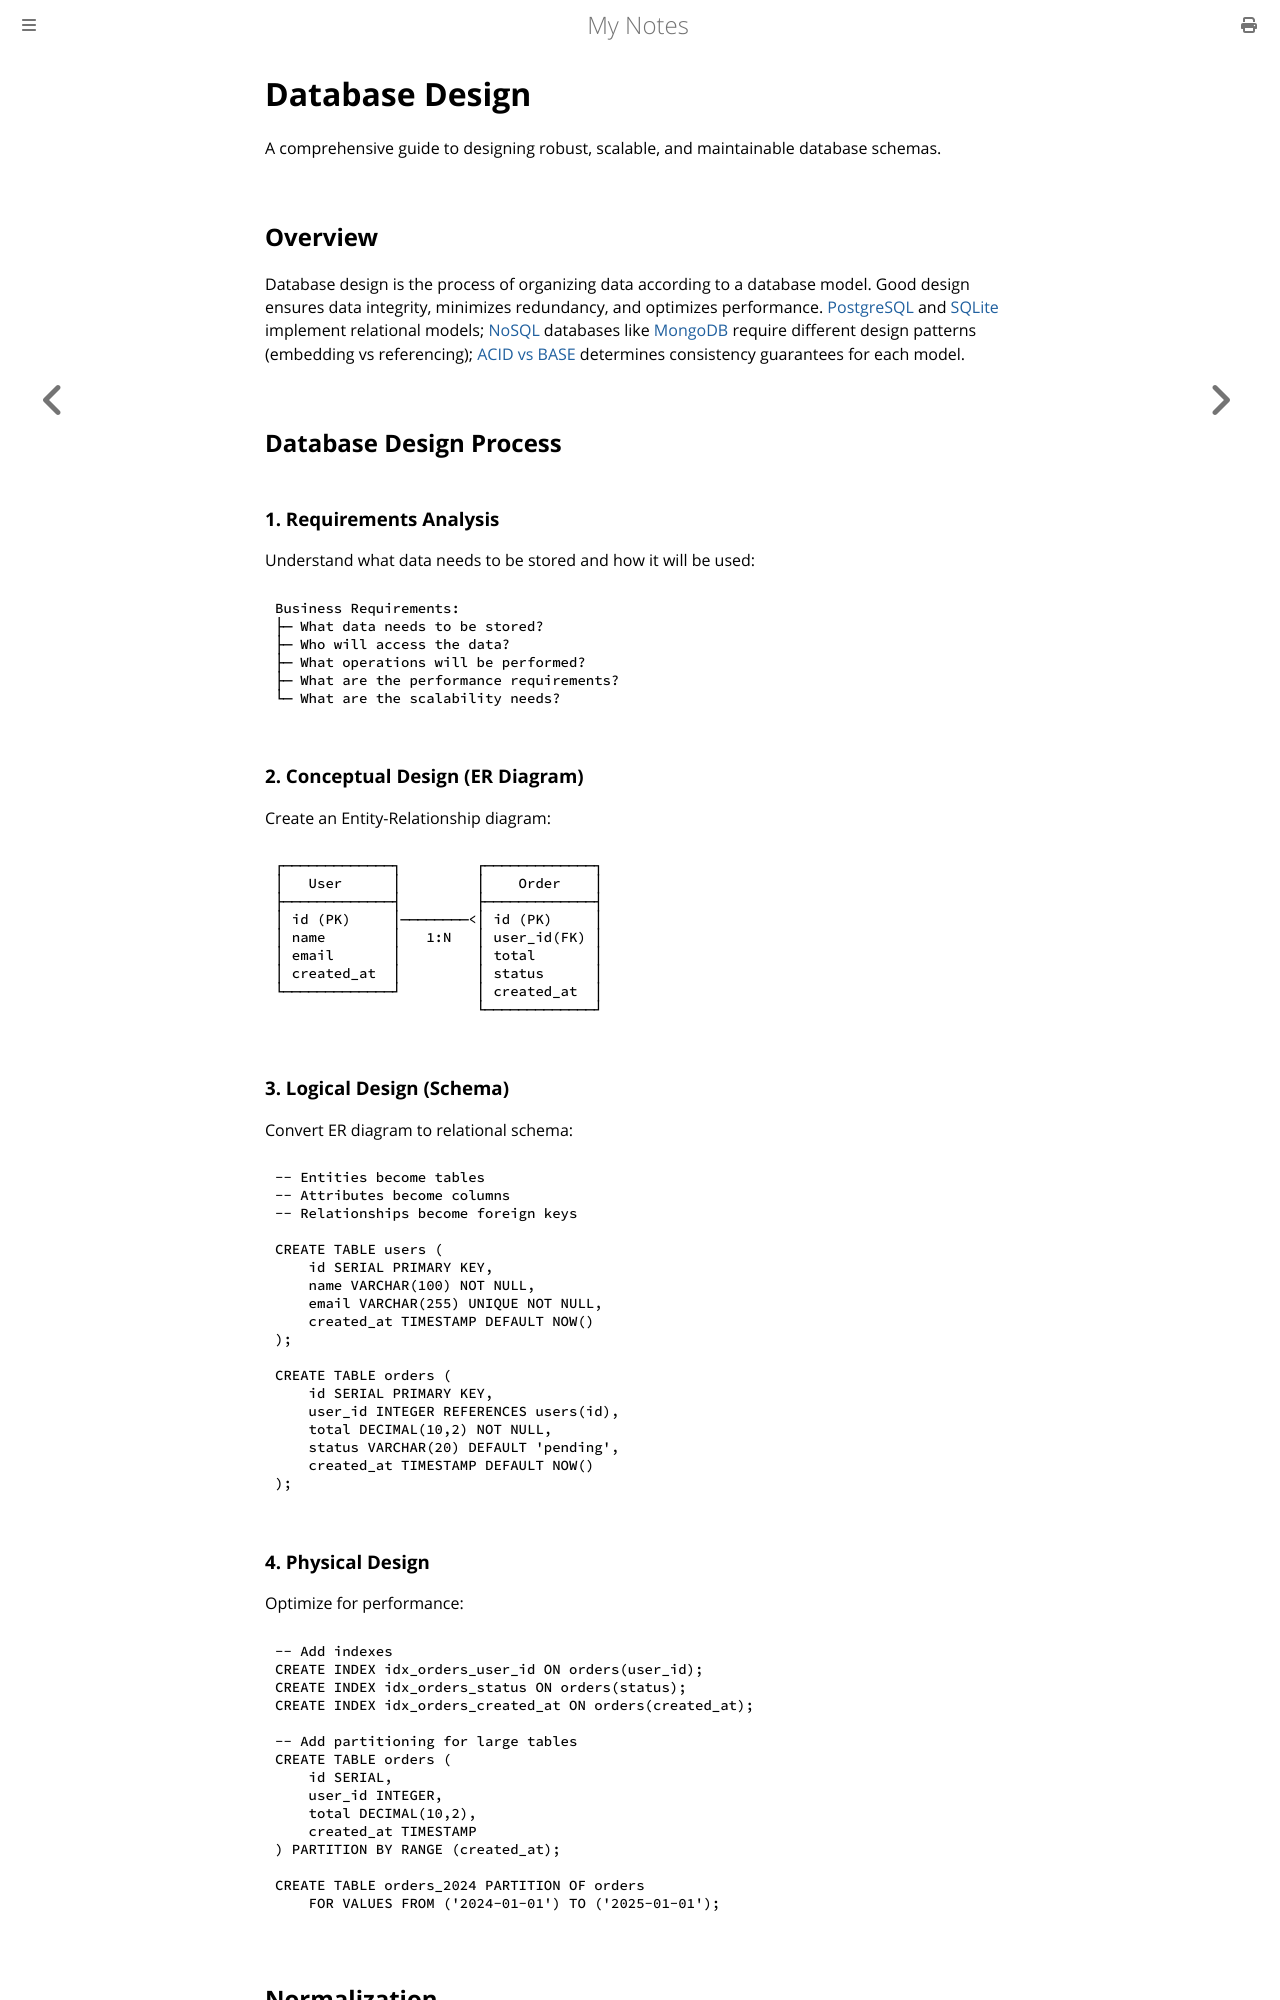

repository: paritystack/notes · page: databases/database_design.html · generator: mdbook

# Database Design

A comprehensive guide to designing robust, scalable, and maintainable database schemas.

## Overview

Database design is the process of organizing data according to a database model. Good design ensures data integrity, minimizes redundancy, and optimizes performance. [PostgreSQL](postgres.md) and [SQLite](sqlite.md) implement relational models; [NoSQL](nosql.md) databases like [MongoDB](mongodb.md) require different design patterns (embedding vs referencing); [ACID vs BASE](acid_vs_base.md) determines consistency guarantees for each model.

## Database Design Process

### 1. Requirements Analysis

Understand what data needs to be stored and how it will be used:

```
Business Requirements:
├─ What data needs to be stored?
├─ Who will access the data?
├─ What operations will be performed?
├─ What are the performance requirements?
└─ What are the scalability needs?
```

### 2. Conceptual Design (ER Diagram)

Create an Entity-Relationship diagram:

```
┌─────────────┐         ┌─────────────┐
│   User      │         │    Order    │
├─────────────┤         ├─────────────┤
│ id (PK)     │────────<│ id (PK)     │
│ name        │   1:N   │ user_id(FK) │
│ email       │         │ total       │
│ created_at  │         │ status      │
└─────────────┘         │ created_at  │
                        └─────────────┘
```

### 3. Logical Design (Schema)

Convert ER diagram to relational schema:

```sql
-- Entities become tables
-- Attributes become columns
-- Relationships become foreign keys

CREATE TABLE users (
    id SERIAL PRIMARY KEY,
    name VARCHAR(100) NOT NULL,
    email VARCHAR(255) UNIQUE NOT NULL,
    created_at TIMESTAMP DEFAULT NOW()
);

CREATE TABLE orders (
    id SERIAL PRIMARY KEY,
    user_id INTEGER REFERENCES users(id),
    total DECIMAL(10,2) NOT NULL,
    status VARCHAR(20) DEFAULT 'pending',
    created_at TIMESTAMP DEFAULT NOW()
);
```
